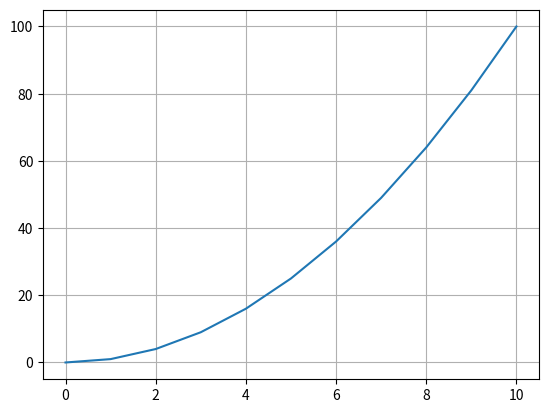

Here is the Python script that generated this plot:
import matplotlib.pyplot as plt
import numpy as np

def quadraric_function(x, a, b):
    return a * x * x + b

slope = 1
intercept = 0


last_x = 10
basic_wide = 10
divide = last_x / basic_wide

wide = list(range(0, last_x + 1))
real_list = []
for num in wide:
    real_list.append(num / divide)

real_array = np.array(real_list)


Y_value = quadraric_function(real_array, slope, intercept)


print(real_list)


plt.plot(real_list, Y_value)
plt.grid(True)

plt.show()